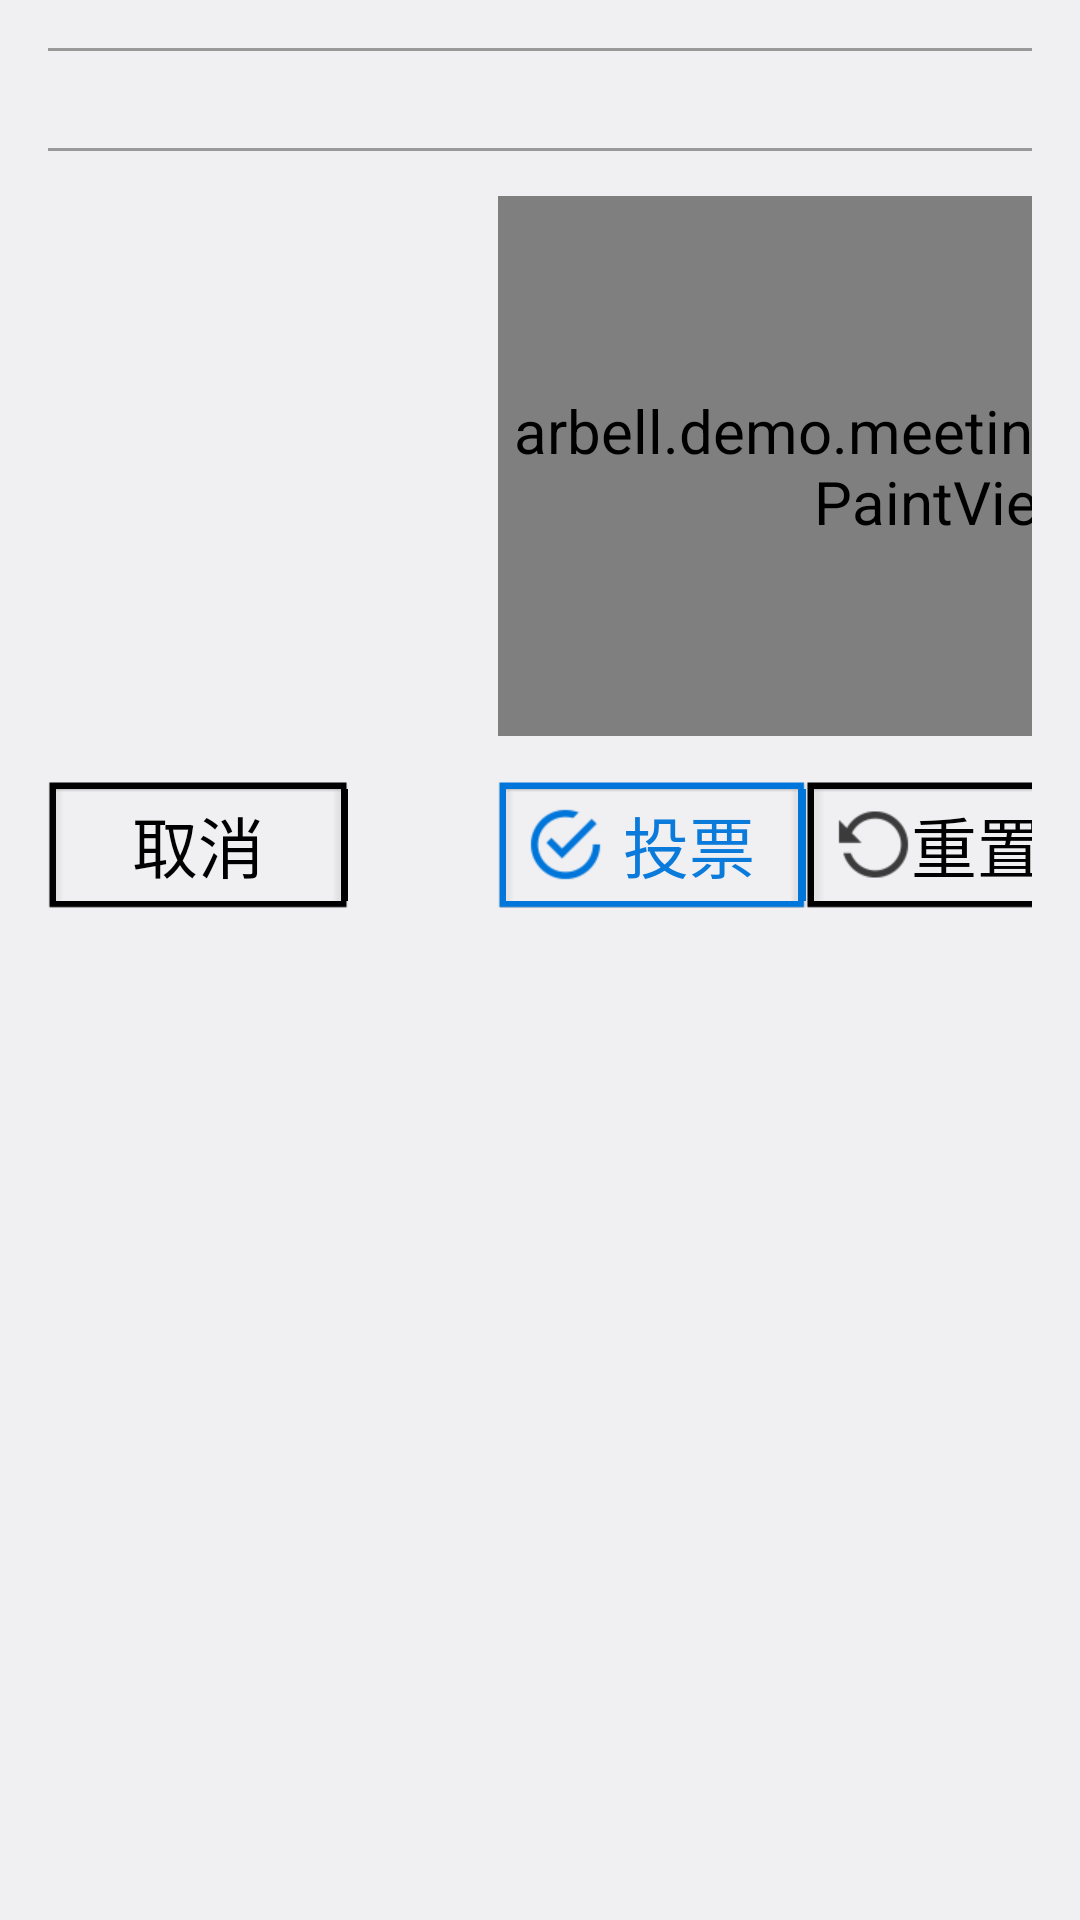

The Android layout XML behind this screen, and the referenced resources:
<!-- AndroidManifest.xml: application theme AppTheme -->
<!-- res/layout/vote.xml -->
<?xml version="1.0" encoding="utf-8"?>
<LinearLayout xmlns:android="http://schemas.android.com/apk/res/android"
    android:layout_width="wrap_content"
    android:layout_height="wrap_content"
    android:orientation="vertical"
    android:padding="16dp">

    <View
        android:layout_width="match_parent"
        android:layout_height="1dp"
        android:background="@color/gray" />

    <TextView
        android:id="@+id/title"
        android:layout_width="wrap_content"
        android:layout_height="wrap_content"
        android:textSize="24dp"
        android:textStyle="bold" />

    <View
        android:layout_width="match_parent"
        android:layout_height="1dp"
        android:background="@color/gray" />

    <LinearLayout
        android:layout_width="wrap_content"
        android:layout_height="wrap_content"
        android:orientation="horizontal">

        <ListView
            android:id="@+id/vote_list"
            android:layout_width="150dp"
            android:layout_height="match_parent"
            android:padding="10dp"></ListView>

        <FrameLayout
            android:layout_width="@dimen/sign_width"
            android:layout_height="@dimen/sign_height"
            android:layout_marginBottom="15dp"
            android:layout_marginTop="15dp"
            android:background="@drawable/vote_signature_bg">

            <TextView
                android:layout_width="wrap_content"
                android:layout_height="wrap_content"
                android:text="手写签名"
                android:textColor="@color/gray"
                android:textSize="20dp" />

            <LinearLayout
                android:layout_width="wrap_content"
                android:layout_height="wrap_content"
                android:layout_gravity="bottom|left">

                <TextView
                    android:layout_width="wrap_content"
                    android:layout_height="wrap_content"
                    android:text="投票:" />

                <TextView
                    android:id="@+id/result"
                    android:layout_width="wrap_content"
                    android:layout_height="wrap_content" />
            </LinearLayout>

            <arbell.demo.meeting.view.FingerPaintView
                android:id="@+id/sign"
                android:layout_width="match_parent"
                android:layout_height="match_parent" />
        </FrameLayout>
    </LinearLayout>

    <LinearLayout
        android:layout_width="match_parent"
        android:layout_height="wrap_content">

        <TextView
            android:id="@+id/back"
            android:layout_width="wrap_content"
            android:layout_height="wrap_content"
            android:minWidth="100dp"
            android:text="@string/cancel"
            android:textSize="22dp"
            style="@style/BlackButtonStyle"/>

        <TextView
            android:id="@+id/vote"
            android:layout_width="wrap_content"
            android:layout_height="wrap_content"
            android:text="投票"
            android:minEms="4"
            android:textSize="22dp"
            android:drawableLeft="@drawable/vote_confirm"
            android:layout_marginLeft="50dp"
            style="@style/BlueButtonStyle"/>

        <View android:layout_width="0px"
            android:layout_height="match_parent"
            android:layout_weight="1"/>

        <TextView
            android:id="@+id/resign"
            android:layout_width="wrap_content"
            android:layout_height="wrap_content"
            android:gravity="center"
            android:text="重置签名"
            android:textSize="22dp"
            android:drawableLeft="@drawable/vote_resign"
            style="@style/BlackButtonStyle"
            />
        <TextView
            android:id="@+id/cancel_resign"
            android:visibility="invisible"
            android:layout_width="wrap_content"
            android:layout_height="wrap_content"
            android:layout_marginLeft="5dp"
            android:gravity="center"
            android:text="取消签名"
            android:textSize="22dp"
            style="@style/BlackButtonStyle"
            />
    </LinearLayout>
</LinearLayout>
<!-- resources referenced by this layout -->
<resources>
  <color name="gray">#ff999999</color>
  <dimen name="sign_height">180dp</dimen>
  <dimen name="sign_width">300dp</dimen>
  <!-- drawable vote_confirm: png bitmap (drawable-xhdpi, 869 bytes) -->
  <!-- drawable vote_resign: png bitmap (drawable-xhdpi, 931 bytes) -->
  <!-- drawable vote_signature_bg: png bitmap (drawable-xhdpi, 3166 bytes) -->
  <string name="cancel">取消</string>
  <style name="BlackButtonStyle">
          <item name="android:background">@drawable/button_bk_bg</item>
          <item name="android:paddingTop">5dp</item>
          <item name="android:paddingBottom">5dp</item>
          <item name="android:paddingLeft">10dp</item>
          <item name="android:paddingRight">10dp</item>
          <item name="android:textColor">@android:color/black</item>
          <item name="android:gravity">center</item>
      </style>
  <style name="BlueButtonStyle">
          <item name="android:background">@drawable/button_blue_bg</item>
          <item name="android:paddingTop">5dp</item>
          <item name="android:paddingBottom">5dp</item>
          <item name="android:paddingLeft">10dp</item>
          <item name="android:paddingRight">10dp</item>
          <item name="android:textColor">@color/blue</item>
          <item name="android:gravity">center</item>
      </style>
  <style name="AppTheme" parent="android:Theme.DeviceDefault.Light.NoActionBar">
          <item name="android:textViewStyle">@style/TextViewStyle</item>
          <item name="android:radioButtonStyle">@style/RadioButtonStyle</item>
      </style>
  <!-- drawable button_bk_bg (drawable) -->
  <?xml version="1.0" encoding="utf-8"?>
  <selector xmlns:android="http://schemas.android.com/apk/res/android">
      <item android:drawable="@drawable/btn_bk_bg_pressed" android:state_pressed="true"/>
      <item android:drawable="@drawable/btn_bk_bg"/>
  </selector>
  <!-- drawable button_blue_bg (drawable) -->
  <?xml version="1.0" encoding="utf-8"?>
  <selector xmlns:android="http://schemas.android.com/apk/res/android">
      <item android:drawable="@drawable/btn_blue_bg_pressed" android:state_pressed="true"/>
      <item android:drawable="@drawable/btn_blue_bg"/>
  </selector>
  <color name="blue">#ff0B7BDB</color>
  <style name="TextViewStyle" parent="android:Widget.TextView">
          <item name="android:textSize">20dp</item>
      </style>
  <style name="RadioButtonStyle" parent="android:Widget.CompoundButton.RadioButton">
          <item name="android:button">@drawable/radio_bt</item>
      </style>
  <!-- drawable radio_bt (drawable) -->
  <?xml version="1.0" encoding="utf-8"?>
  <selector xmlns:android="http://schemas.android.com/apk/res/android">
      <item android:state_checked="false" android:drawable="@drawable/radio_bt_off" />
      <item android:state_checked="true" android:drawable="@drawable/radio_bt_on" />
  </selector>
  <!-- drawable radio_bt_off: png bitmap (drawable-xhdpi, 1114 bytes) -->
  <!-- drawable radio_bt_on: png bitmap (drawable-xhdpi, 1274 bytes) -->
</resources>
